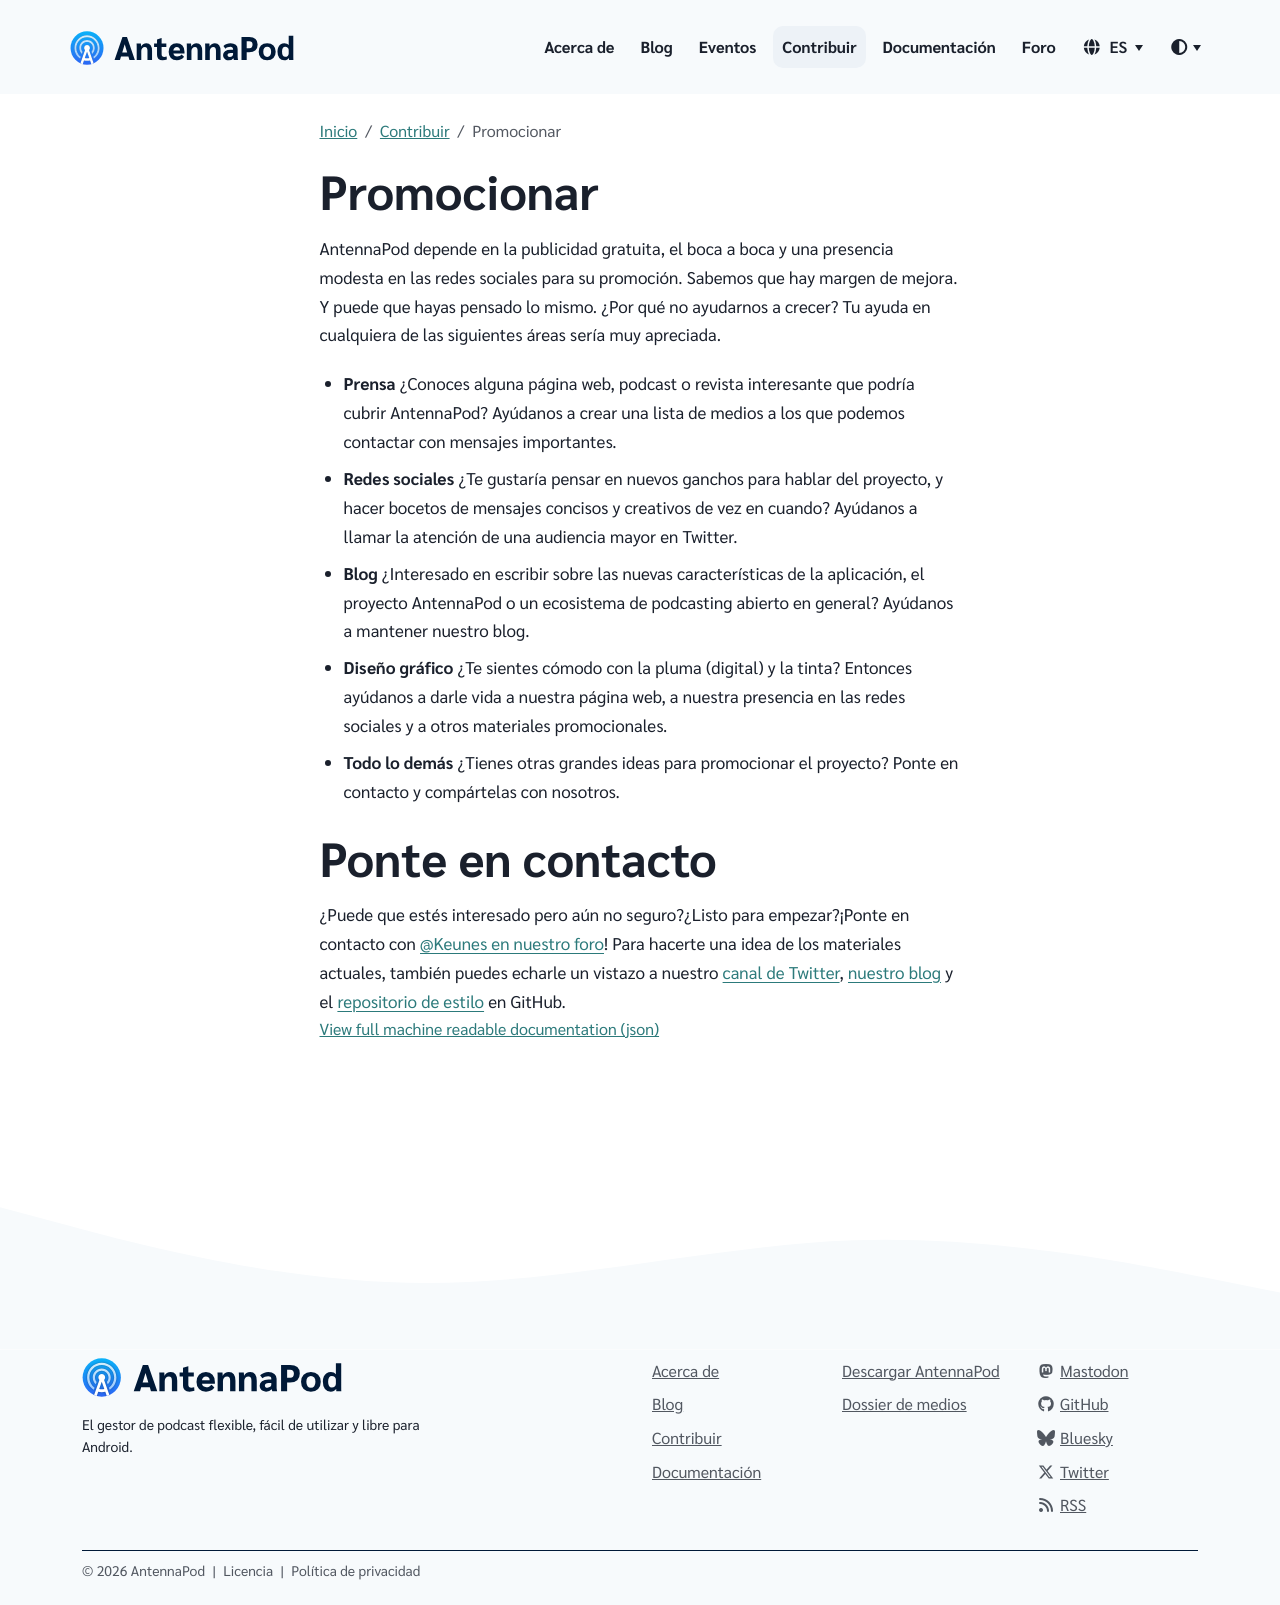

repository: AntennaPod/antennapod.github.io · page: es/contribute/promote.html · generator: jekyll

AntennaPod depende en la publicidad gratuita, el boca a boca y una presencia modesta en las redes sociales para su promoción. Sabemos que hay margen de mejora. Y puede que hayas pensado lo mismo. ¿Por qué no ayudarnos a crecer? Tu ayuda en cualquiera de las siguientes áreas sería muy apreciada.

* **Prensa** ¿Conoces alguna página web, podcast o revista interesante que podría cubrir AntennaPod? Ayúdanos a crear una lista de medios a los que podemos contactar con mensajes importantes.

* **Redes sociales** ¿Te gustaría pensar en nuevos ganchos para hablar del proyecto, y hacer bocetos de mensajes concisos y creativos de vez en cuando? Ayúdanos a llamar la atención de una audiencia mayor en Twitter.

* **Blog** ¿Interesado en escribir sobre las nuevas características de la aplicación, el proyecto AntennaPod o un ecosistema de podcasting abierto en general? Ayúdanos a mantener nuestro blog.

* **Diseño gráfico** ¿Te sientes cómodo con la pluma (digital) y la tinta? Entonces ayúdanos a darle vida a nuestra página web, a nuestra presencia en las redes sociales y a otros materiales promocionales.

* **Todo lo demás** ¿Tienes otras grandes ideas para promocionar el proyecto? Ponte en contacto y compártelas con nosotros.

# Ponte en contacto

¿Puede que estés interesado pero aún no seguro?¿Listo para empezar?¡Ponte en contacto con [@Keunes en nuestro foro](https://forum.antennapod.org/u/keunes)! Para hacerte una idea de los materiales actuales, también puedes echarle un vistazo a nuestro [canal de Twitter](https://www.twitter.com/antennapod), [nuestro blog](/blog) y el [repositorio de estilo](https://github.com/AntennaPod/Branding) en GitHub.
